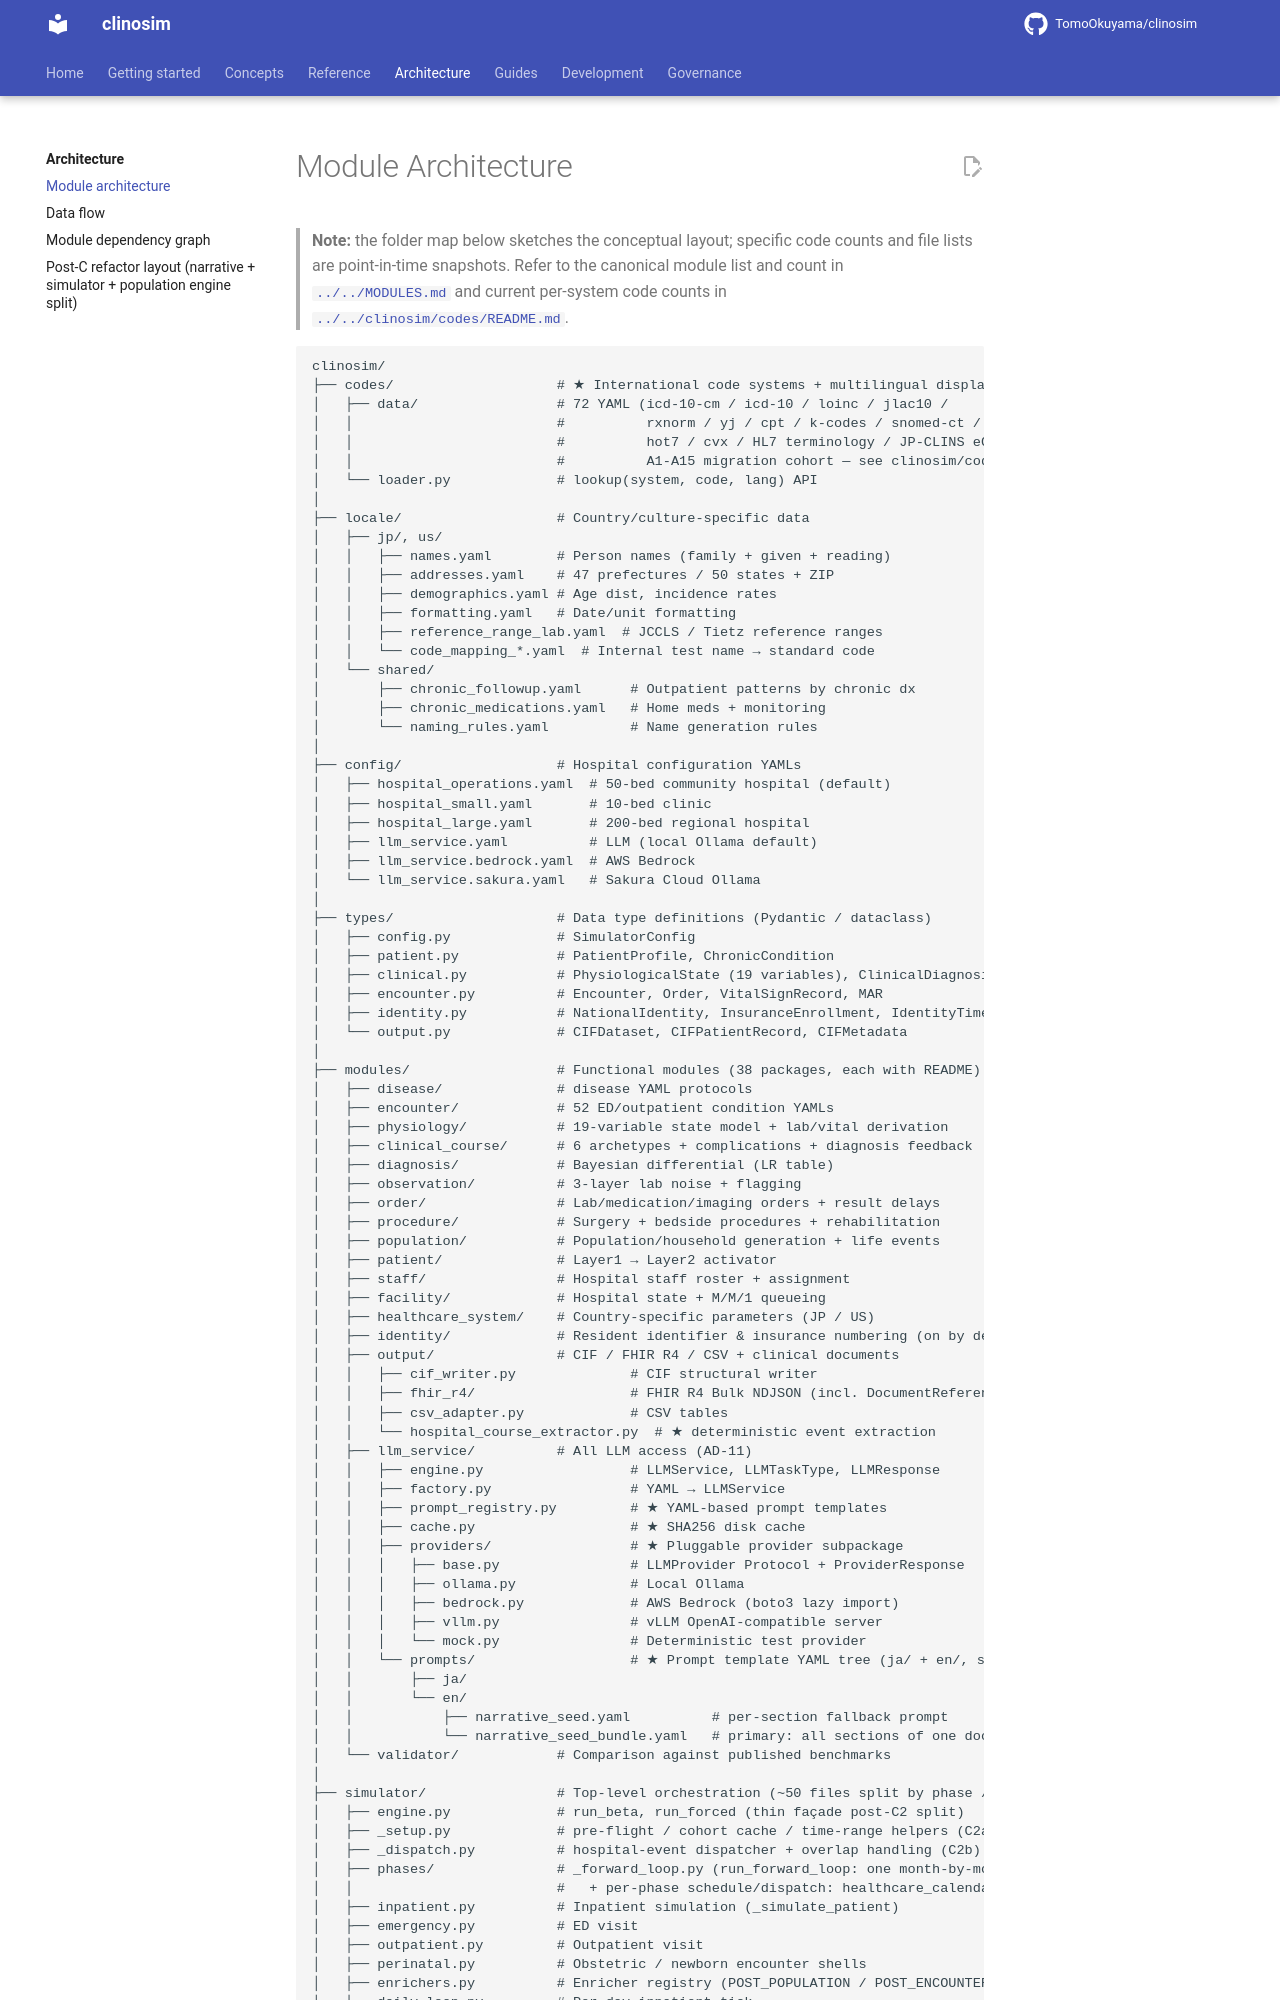

repository: TomoOkuyama/clinosim · page: architecture/module-architecture/index.html · generator: mkdocs

<!-- Extracted from `README.md` (Issue #568 PR A). Update the pointer in README when this file's heading changes. -->

# Module Architecture

> **Note:** the folder map below sketches the conceptual layout; specific
> code counts and file lists are point-in-time snapshots. Refer to the
> canonical module list and count in
> [`../../MODULES.md`](../../MODULES.md) and current per-system code counts
> in [`../../clinosim/codes/README.md`](../../clinosim/codes/README.md).
